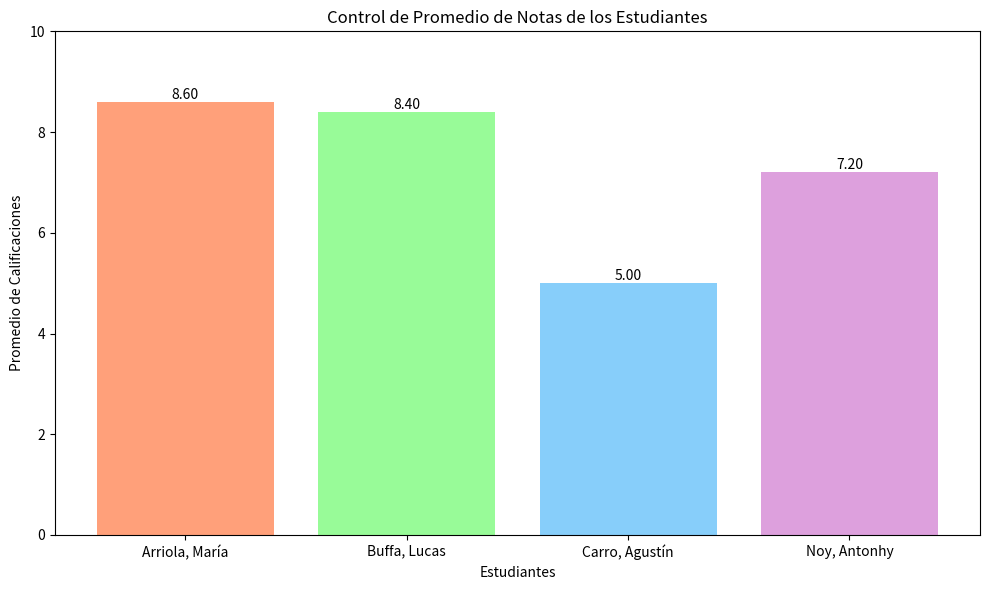

Reproduce this figure in Python.
import matplotlib.pyplot as plt

# Datos predeterminados de los estudiantes
estudiantes = [
    {"nombre": "Arriola, María", "calificaciones": [10, 8, 6, 10, 9]},
    {"nombre": "Buffa, Lucas", "calificaciones": [10, 9, 8, 6, 9]},
    {"nombre": "Carro, Agustín", "calificaciones": [3, 5, 6, 4, 7]},
    {"nombre": "Noy, Antonhy", "calificaciones": [6, 6, 7, 8, 9]}
]

def control_promedio_notas_estudiantes(estudiantes):
    # Inicializamos listas vacías para almacenar los nombres y promedios
    nombres = []
    promedios = []

    # Iteramos sobre cada estudiante en la lista
    for estudiante in estudiantes:
        # Agregamos el nombre del estudiante a la lista de nombres
        nombres.append(estudiante['nombre'])
        
        # Calculamos el promedio de calificaciones del estudiante
        promedio = sum(estudiante['calificaciones']) / len(estudiante['calificaciones'])
        
        # Agregamos el promedio calculado a la lista de promedios
        promedios.append(promedio)

    # Definimos los colores
    colores_hex = ['#FFA07A', '#98FB98', '#87CEFA', '#DDA0DD', '#F0E68C']

    # Creamos una nueva figura con un tamaño específico
    plt.figure(figsize=(10, 6))

    # Creamos el gráfico de barras con colores personalizados
    plt.bar(nombres, promedios, color=colores_hex[:len(estudiantes)])

    # Personalizamos el gráfico
    plt.title('Control de Promedio de Notas de los Estudiantes')
    plt.xlabel('Estudiantes')
    plt.ylabel('Promedio de Calificaciones')
    plt.ylim(0, 10)

    # Añadimos los valores de los promedios sobre cada barra
    for i, v in enumerate(promedios):
        plt.text(i, v, f'{v:.2f}', ha='center', va='bottom')

    # Ajustamos automáticamente el diseño para que todo quede bien
    plt.tight_layout()

    # Mostramos el gráfico
    plt.show()

# Llamamos a la función con nuestros datos de estudiantes
control_promedio_notas_estudiantes(estudiantes)